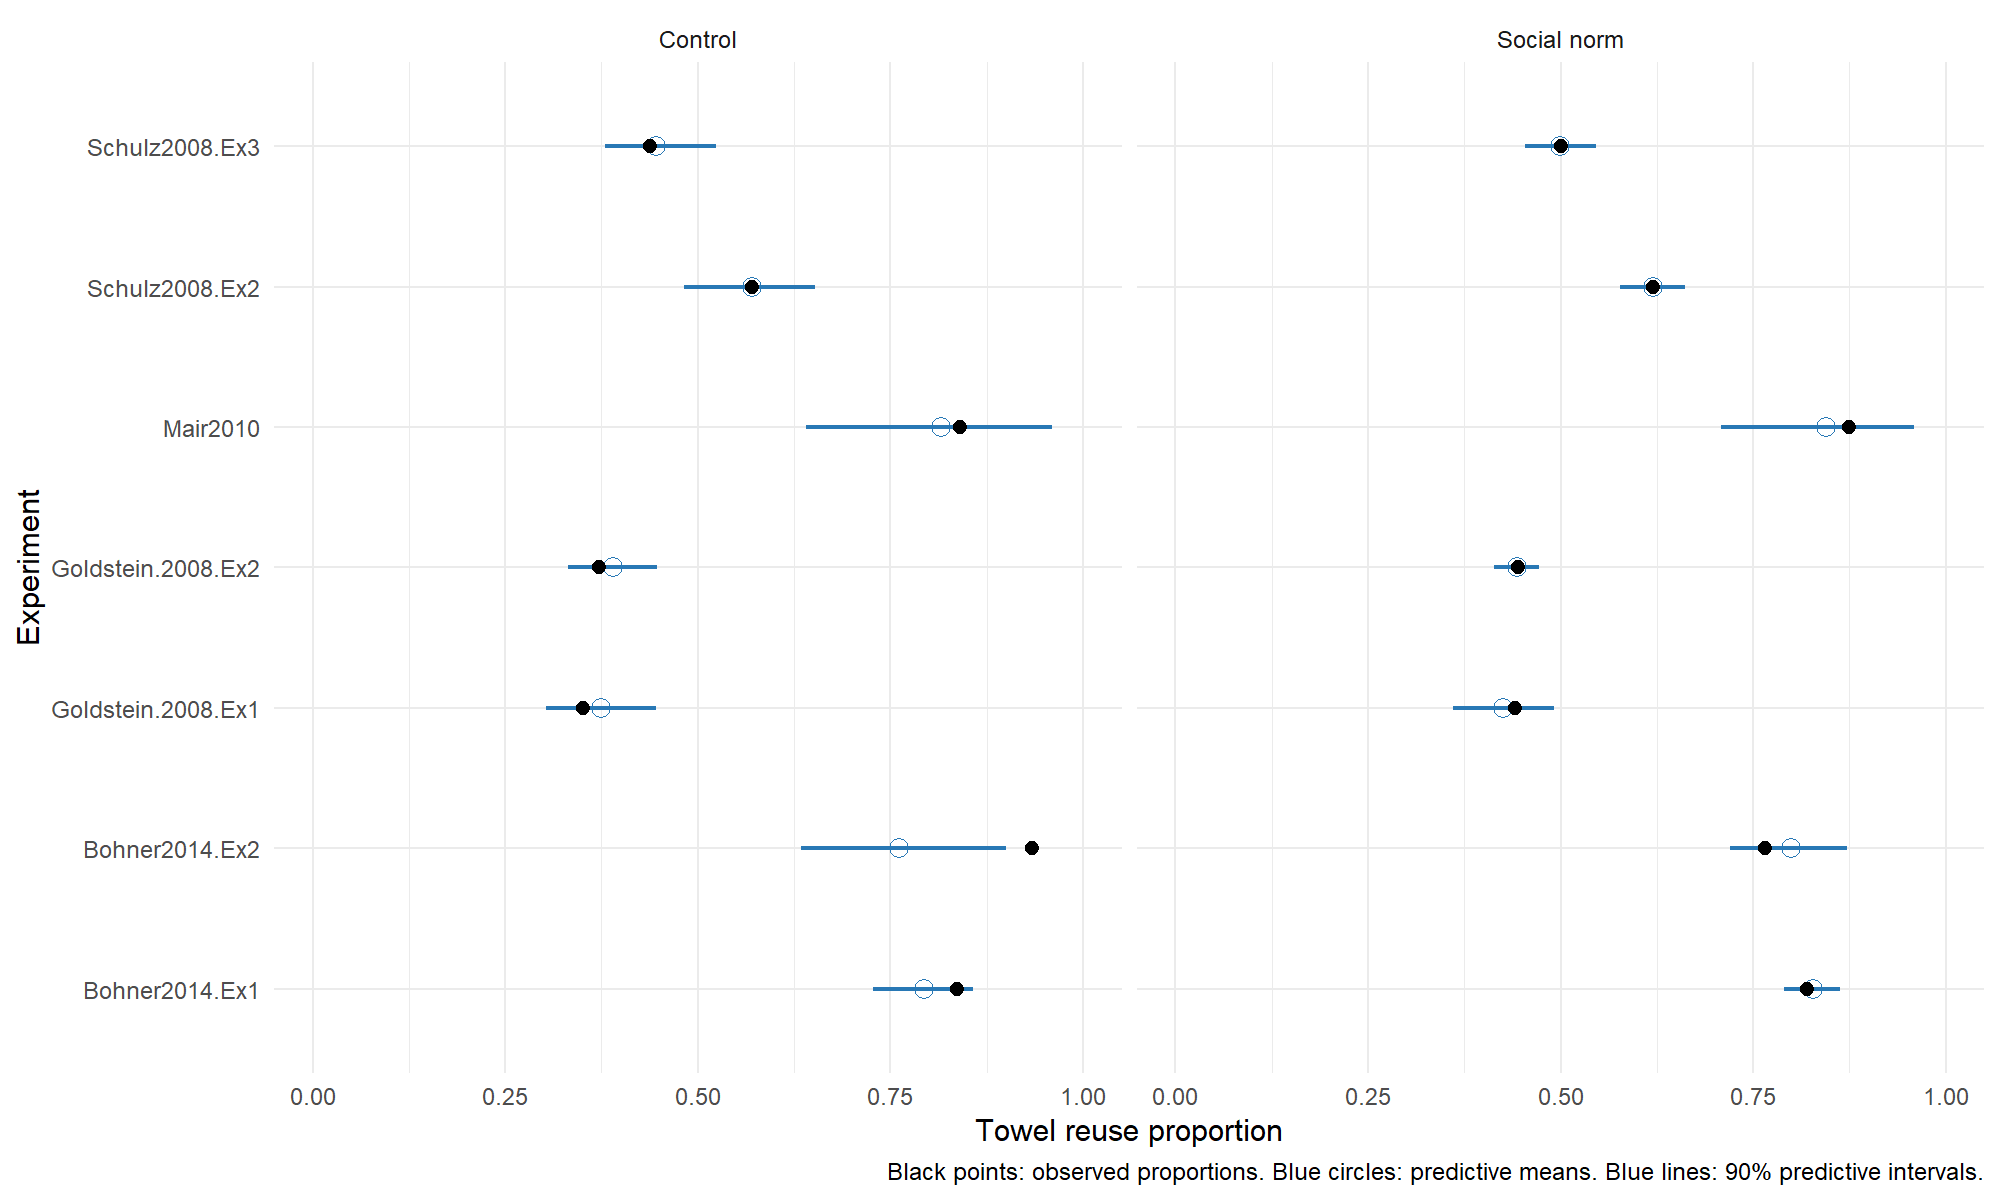

The file beside this chart, header and first rows:
Source, AuthorName, Experiment, Year, Group, Yes, No, Total, study, treatment, observed_rate, predicted_mean, lower90, upper90, group_label
Bohner2014.Ex1, Bohner & Schlüter, 1, 2014, Control, 123, 24, 147, Bohner2014.Ex1, 0, 0.8367, 0.7937, 0.7276, 0.8571, Control
Bohner2014.Ex1, Bohner & Schlüter, 1, 2014, Social Norm, 472, 104, 576, Bohner2014.Ex1, 1, 0.8194, 0.8271, 0.7899, 0.8628, Social norm
Bohner2014.Ex2, Bohner & Schlüter, 2, 2014, Control, 28, 2, 30, Bohner2014.Ex2, 0, 0.9333, 0.7617, 0.6333, 0.9, Control
Bohner2014.Ex2, Bohner & Schlüter, 2, 2014, Social Norm, 101, 31, 132, Bohner2014.Ex2, 1, 0.7652, 0.7987, 0.7197, 0.8712, Social norm
Goldstein.2008.Ex1, Goldstein et al., 1, 2008, Control, 74, 137, 211, Goldstein.2008.Ex1, 0, 0.3507, 0.3741, 0.3033, 0.4455, Control
Goldstein.2008.Ex1, Goldstein et al., 1, 2008, Social Norm, 98, 124, 222, Goldstein.2008.Ex1, 1, 0.4414, 0.4256, 0.3604, 0.491, Social norm
Goldstein.2008.Ex2, Goldstein et al., 2, 2008, Control, 103, 174, 277, Goldstein.2008.Ex2, 0, 0.3718, 0.3903, 0.3321, 0.4477, Control
Goldstein.2008.Ex2, Goldstein et al., 2, 2008, Social Norm, 587, 731, 1318, Goldstein.2008.Ex2, 1, 0.4454, 0.4429, 0.4142, 0.4727, Social norm
Mair2010, Mair & Bergin-Seers, 1, 2010, Control, 21, 4, 25, Mair2010, 0, 0.84, 0.8163, 0.64, 0.96, Control
Mair2010, Mair & Bergin-Seers, 1, 2010, Social Norm, 21, 3, 24, Mair2010, 1, 0.875, 0.845, 0.7083, 0.9583, Social norm
Schulz2008.Ex2, Schulz et al., 2, 2008, Control, 77, 58, 135, Schulz2008.Ex2, 0, 0.5704, 0.5707, 0.4815, 0.6519, Control
Schulz2008.Ex2, Schulz et al., 2, 2008, Social Norm, 406, 249, 655, Schulz2008.Ex2, 1, 0.6198, 0.6205, 0.5771, 0.6611, Social norm
Schulz2008.Ex3, Schulz et al., 3, 2008, Control, 82, 105, 187, Schulz2008.Ex3, 0, 0.4385, 0.446, 0.3797, 0.5241, Control
Schulz2008.Ex3, Schulz et al., 3, 2008, Social Norm, 278, 277, 555, Schulz2008.Ex3, 1, 0.5009, 0.4997, 0.4541, 0.5459, Social norm
